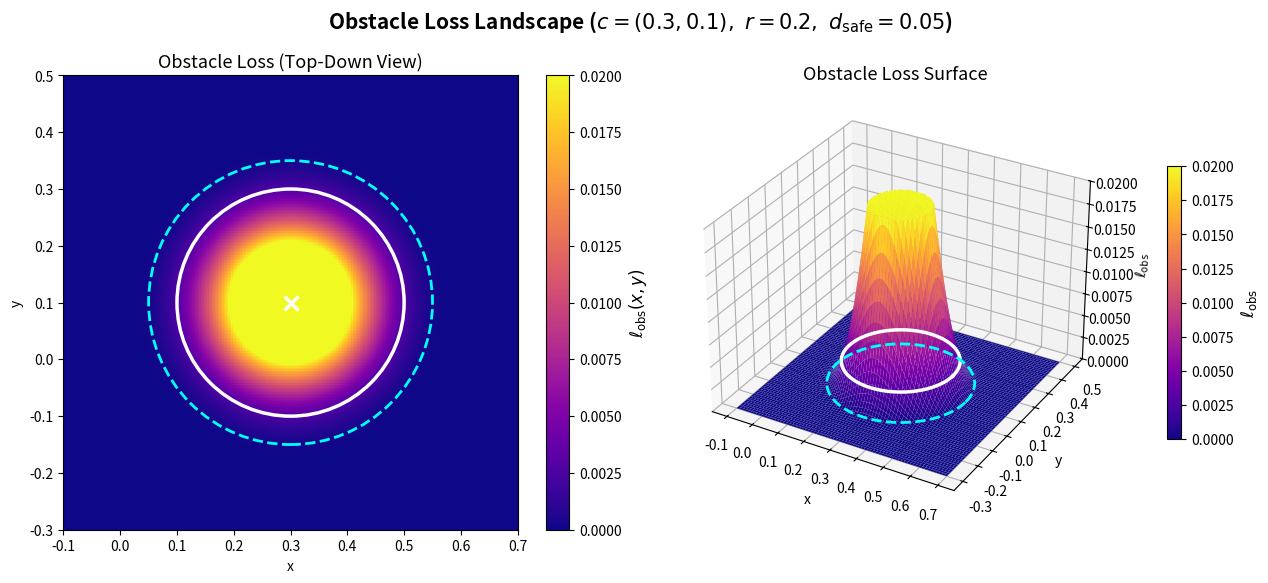

The script that saved this image:
import os
import numpy as np
import matplotlib.pyplot as plt
import matplotlib.patches as patches
import matplotlib.colors as colors

# ============================================================
# Setup
# ============================================================
output_folder = os.path.join("results", "thesis_figures")
os.makedirs(output_folder, exist_ok=True)


# ============================================================
# Parameters (matching code implementation)
# ============================================================
x_c, y_c = 0.3, 0.1
r        = 0.20
d_safe   = 0.05      # safety distance set to 0.05 for better visualization
beta     = 40        # softplus beta


# ============================================================
# Compute obstacle loss on a grid (matching circ_obs_loss exactly)
# ============================================================
N = 300
x_range = np.linspace(-0.1, 0.7, N)
y_range = np.linspace(-0.3, 0.5, N)
X, Y = np.meshgrid(x_range, y_range)

# Distance to obstacle center (matches code: d = sqrt(... + 1e-8))
d = np.sqrt((X - x_c)**2 + (Y - y_c)**2 + 1e-8)

# softplus(z, beta) = (1/beta) * log(1 + exp(beta * z))
# Matches: F.softplus(r - d + buffer, beta=40)
z = r - d + d_safe
violation = (1.0 / beta) * np.log1p(np.exp(beta * z))
L_obs = violation**2


# ============================================================
# Plot
# ============================================================
fig = plt.figure(figsize=(13, 5.5))

# ---- Left: 2D heatmap ----
ax1 = fig.add_subplot(1, 2, 1)
im = ax1.pcolormesh(
    X, Y, L_obs, cmap='plasma', shading='auto',
    vmin=0, vmax=0.02
)

# obstacle outline (solid white)
obs_outline = patches.Circle(
    (x_c, y_c), r,
    fill=False, edgecolor='white', linewidth=2.5, linestyle='-'
)
ax1.add_patch(obs_outline)

# safety distance contour (dashed cyan)
safety_outline = patches.Circle(
    (x_c, y_c), r + d_safe,
    fill=False, edgecolor='cyan', linewidth=2, linestyle='--'
)
ax1.add_patch(safety_outline)

# center marker
ax1.plot(x_c, y_c, marker='x', color='white', markersize=10, mew=2.5)

# colorbar
cbar = plt.colorbar(im, ax=ax1)
cbar.set_label(r'$\ell_{\mathrm{obs}}(x, y)$', fontsize=12)

ax1.set_title("Obstacle Loss (Top-Down View)", fontsize=13)
ax1.set_xlabel("x")
ax1.set_ylabel("y")
ax1.set_aspect("equal", adjustable="box")
ax1.set_xlim(x_range.min(), x_range.max())
ax1.set_ylim(y_range.min(), y_range.max())

# ---- Right: 3D surface ----
z_cap = 0.02
L_obs_capped = np.minimum(L_obs, z_cap)

ax2 = fig.add_subplot(1, 2, 2, projection='3d')
surf = ax2.plot_surface(
    X, Y, L_obs_capped,
    cmap='plasma', edgecolor='none',
    rstride=4, cstride=4, antialiased=True, alpha=1,
    vmin=0, vmax=z_cap
)

# Boundary ring at the obstacle edge
theta_ring = np.linspace(0, 2*np.pi, 200)
x_ring = x_c + r * np.cos(theta_ring)
y_ring = y_c + r * np.sin(theta_ring)
d_ring = np.sqrt((x_ring - x_c)**2 + (y_ring - y_c)**2 + 1e-8)
z_ring_input = r - d_ring + d_safe
z_ring_violation = (1.0 / beta) * np.log1p(np.exp(beta * z_ring_input))
z_ring = z_ring_violation**2

ax2.plot(
    x_ring, y_ring, z_ring,
    color='white', linewidth=2.5, zorder=10
)

# Safety distance ring (at r + d_safe)
x_safe_ring = x_c + (r + d_safe) * np.cos(theta_ring)
y_safe_ring = y_c + (r + d_safe) * np.sin(theta_ring)
d_safe_ring = np.sqrt(
    (x_safe_ring - x_c)**2 + (y_safe_ring - y_c)**2 + 1e-8
)
z_safe_input = r - d_safe_ring + d_safe
z_safe_violation = (1.0 / beta) * np.log1p(np.exp(beta * z_safe_input))
z_safe_ring = z_safe_violation**2

ax2.plot(
    x_safe_ring, y_safe_ring, z_safe_ring,
    color='cyan', linewidth=2, linestyle='--', zorder=10
)

# Zoom in on z-axis to see the smooth approximation
z_cap = 0.02     # adjust this value to see more or less of the gradient
ax2.set_zlim(0, z_cap)

ax2.set_title("Obstacle Loss Surface", fontsize=13)
ax2.set_xlabel("x")
ax2.set_ylabel("y")
ax2.set_zlabel(r'$\ell_{\mathrm{obs}}$')
ax2.view_init(elev=30, azim=-60)

cbar2 = plt.colorbar(surf, ax=ax2, shrink=0.6, pad=0.1)
cbar2.set_label(r'$\ell_{\mathrm{obs}}$', fontsize=12)


# ============================================================
# Title and save
# ============================================================
fig.suptitle(
    rf"Obstacle Loss Landscape "
    rf"($c=({x_c},{y_c}),\ r={r},\ d_{{\mathrm{{safe}}}}={d_safe}$)",
    fontsize=15, fontweight='bold', y=1.0
)
plt.tight_layout()
fig.subplots_adjust(top=0.88)

out_path = os.path.join(output_folder, "obsloss_visual.png")
plt.savefig(out_path, dpi=300)
plt.close()

print(f"Saved: {out_path}")
